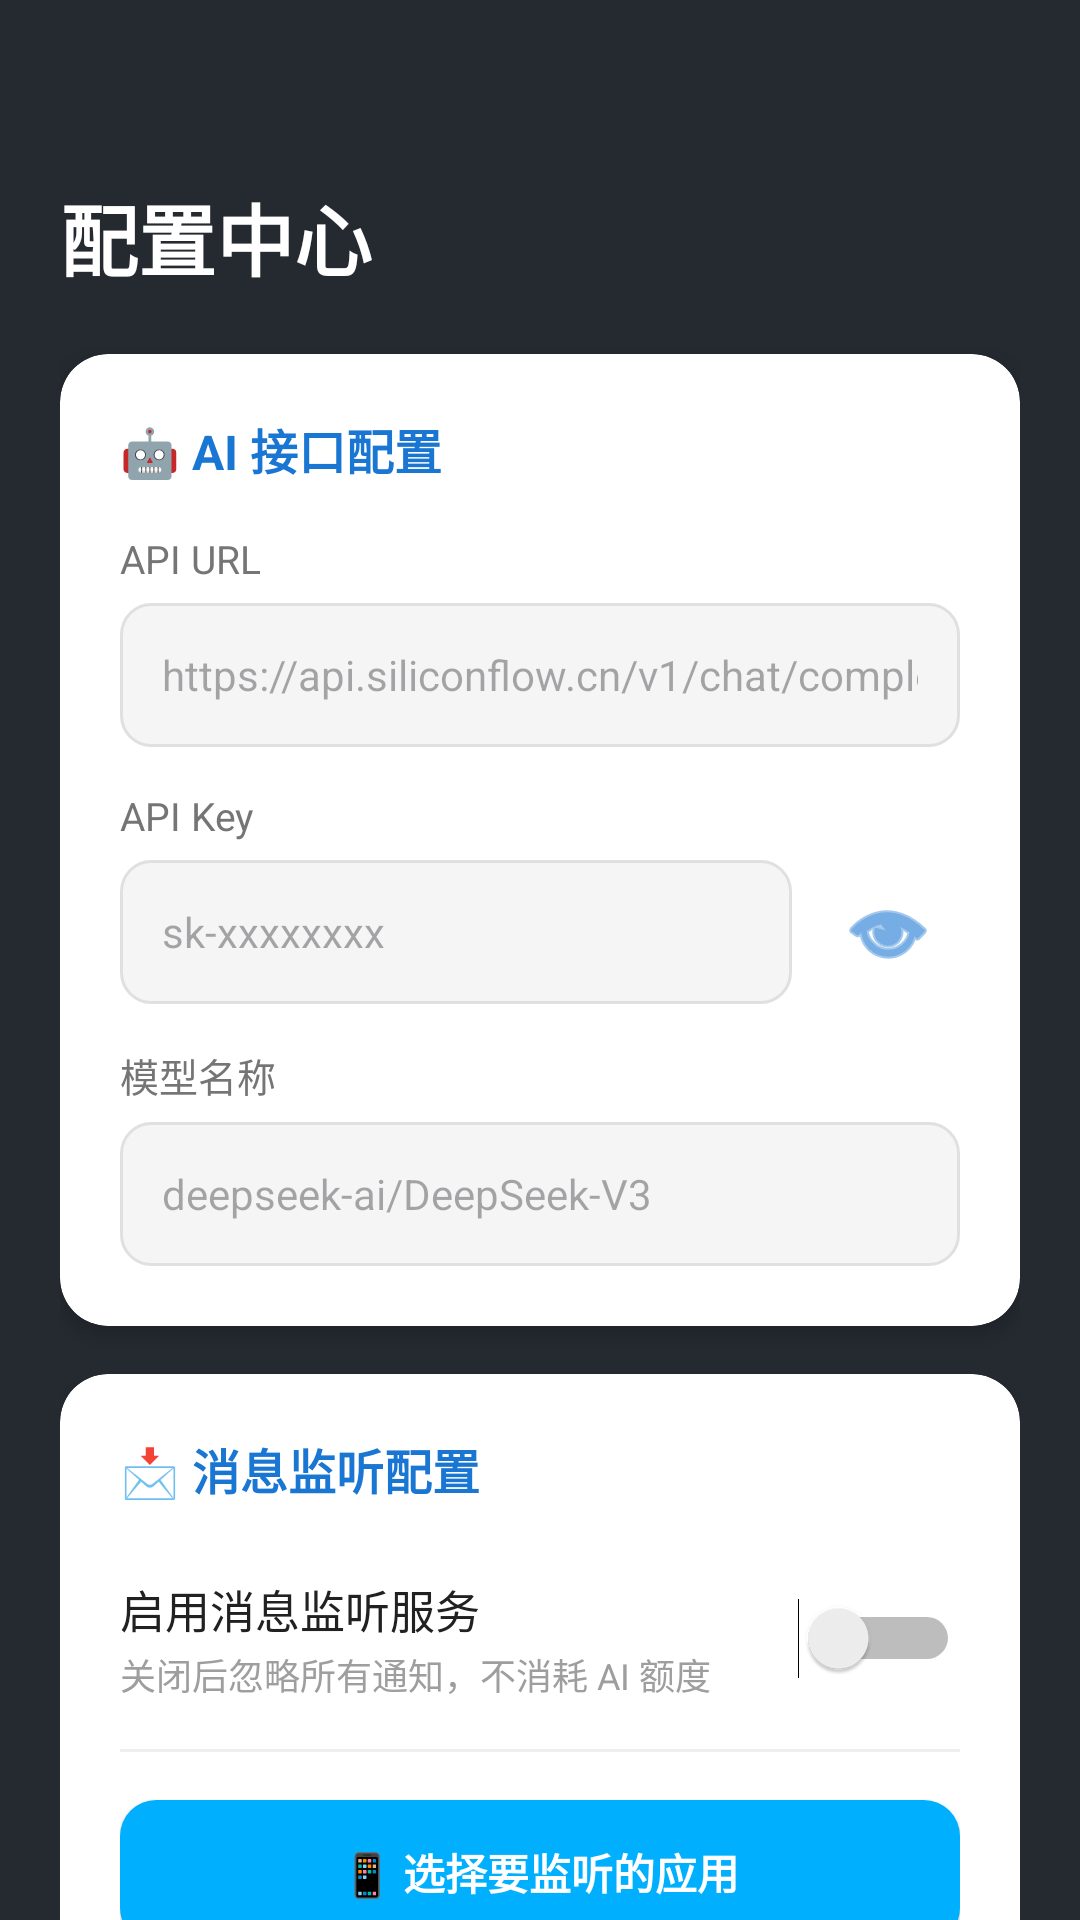

Here is an Android app screen rendered from its layout file. Give the layout XML and the strings, colors and styles it references.
<!-- AndroidManifest.xml: application theme Theme.QQAIHelper -->
<!-- res/layout/activity_main.xml -->
<?xml version="1.0" encoding="utf-8"?>
<LinearLayout xmlns:android="http://schemas.android.com/apk/res/android"
    xmlns:app="http://schemas.android.com/apk/res-auto"
    android:layout_width="match_parent"
    android:layout_height="match_parent"
    android:orientation="vertical"
    android:fitsSystemWindows="true"
    android:paddingTop="60dp"
    android:background="#252A31">

    <ScrollView
        android:layout_width="match_parent"
        android:layout_height="match_parent"
        android:layout_marginLeft="20dp"
        android:layout_marginRight="20dp"
        android:scrollbars="none">

        <LinearLayout
            android:layout_width="match_parent"
            android:layout_height="wrap_content"
            android:orientation="vertical"
            android:paddingBottom="24dp">

            <TextView
                android:layout_width="wrap_content"
                android:layout_height="wrap_content"
                android:text="@string/config_title"
                android:textSize="26sp"
                android:textStyle="bold"
                android:textColor="#FFFFFF"
                android:layout_marginBottom="20dp"/>

            <androidx.cardview.widget.CardView
                android:layout_width="match_parent"
                android:layout_height="wrap_content"
                android:layout_marginBottom="16dp"
                app:cardBackgroundColor="#FFFFFF"
                app:cardCornerRadius="16dp"
                app:cardElevation="4dp">

                <LinearLayout
                    android:layout_width="match_parent"
                    android:layout_height="wrap_content"
                    android:orientation="vertical"
                    android:padding="20dp">

                    <TextView
                        android:layout_width="wrap_content"
                        android:layout_height="wrap_content"
                        android:text="@string/config_card_ai"
                        android:textSize="16sp"
                        android:textStyle="bold"
                        android:textColor="#1976D2"
                        android:layout_marginBottom="16dp"/>

                    <TextView
                        android:layout_width="wrap_content"
                        android:layout_height="wrap_content"
                        android:text="@string/config_api_url"
                        android:textSize="13sp"
                        android:textColor="#757575"
                        android:layout_marginBottom="6dp"/>

                    <EditText
                        android:id="@+id/etApiUrl"
                        android:layout_width="match_parent"
                        android:layout_height="wrap_content"
                        android:minHeight="48dp"
                        android:inputType="textUri"
                        android:background="@drawable/input_bg"
                        android:paddingHorizontal="14dp"
                        android:textSize="14sp"
                        android:layout_marginBottom="14dp"
                        android:hint="@string/config_api_url_hint" />

                    <TextView
                        android:layout_width="wrap_content"
                        android:layout_height="wrap_content"
                        android:text="@string/config_api_key"
                        android:textSize="13sp"
                        android:textColor="#757575"
                        android:layout_marginBottom="6dp"/>

                    <LinearLayout
                        android:layout_width="match_parent"
                        android:layout_height="wrap_content"
                        android:orientation="horizontal"
                        android:gravity="center_vertical"
                        android:layout_marginBottom="14dp">

                        <EditText
                            android:id="@+id/etApiKey"
                            android:layout_width="0dp"
                            android:layout_height="wrap_content"
                            android:layout_weight="1"
                            android:minHeight="48dp"
                            android:inputType="textPassword"
                            android:background="@drawable/input_bg"
                            android:paddingHorizontal="14dp"
                            android:textSize="14sp"
                            android:hint="@string/config_api_key_hint" />

                        <ImageButton
                            android:id="@+id/btnToggleApiKey"
                            android:layout_width="48dp"
                            android:layout_height="48dp"
                            android:layout_marginStart="8dp"
                            android:background="?attr/selectableItemBackgroundBorderless"
                            android:src="@android:drawable/ic_menu_view"
                            android:contentDescription="@string/config_toggle_key_visibility"
                            app:tint="#1976D2" />
                    </LinearLayout>

                    <TextView
                        android:layout_width="wrap_content"
                        android:layout_height="wrap_content"
                        android:text="@string/config_model_name"
                        android:textSize="13sp"
                        android:textColor="#757575"
                        android:layout_marginBottom="6dp"/>

                    <EditText
                        android:id="@+id/etModel"
                        android:layout_width="match_parent"
                        android:layout_height="wrap_content"
                        android:minHeight="48dp"
                        android:inputType="text"
                        android:background="@drawable/input_bg"
                        android:paddingHorizontal="14dp"
                        android:textSize="14sp"
                        android:hint="@string/config_model_hint" />

                </LinearLayout>
            </androidx.cardview.widget.CardView>

            <androidx.cardview.widget.CardView
                android:layout_width="match_parent"
                android:layout_height="wrap_content"
                android:layout_marginBottom="16dp"
                app:cardBackgroundColor="#FFFFFF"
                app:cardCornerRadius="16dp"
                app:cardElevation="4dp">

                <LinearLayout
                    android:layout_width="match_parent"
                    android:layout_height="wrap_content"
                    android:orientation="vertical"
                    android:padding="20dp">

                    <TextView
                        android:layout_width="wrap_content"
                        android:layout_height="wrap_content"
                        android:text="@string/config_card_monitor"
                        android:textSize="16sp"
                        android:textStyle="bold"
                        android:textColor="#1976D2"
                        android:layout_marginBottom="16dp"/>

                    <LinearLayout
                        android:layout_width="match_parent"
                        android:layout_height="wrap_content"
                        android:orientation="horizontal"
                        android:gravity="center_vertical"
                        android:paddingVertical="8dp">

                        <LinearLayout
                            android:layout_width="0dp"
                            android:layout_height="wrap_content"
                            android:layout_weight="1"
                            android:orientation="vertical">

                            <TextView
                                android:layout_width="wrap_content"
                                android:layout_height="wrap_content"
                                android:text="@string/config_enable_service"
                                android:textSize="15sp"
                                android:textColor="#212121"/>

                            <TextView
                                android:layout_width="wrap_content"
                                android:layout_height="wrap_content"
                                android:layout_marginTop="2dp"
                                android:text="@string/config_enable_service_desc"
                                android:textSize="12sp"
                                android:textColor="#9E9E9E"/>
                        </LinearLayout>

                        <Switch
                            android:id="@+id/switchService"
                            android:layout_width="wrap_content"
                            android:layout_height="wrap_content" />
                    </LinearLayout>

                    <View
                        android:layout_width="match_parent"
                        android:layout_height="1dp"
                        android:background="#EEEEEE"
                        android:layout_marginVertical="8dp"/>

                    <Button
                        android:id="@+id/btnSelectApps"
                        android:layout_width="match_parent"
                        android:layout_height="wrap_content"
                        android:minHeight="48dp"
                        android:layout_marginTop="8dp"
                        android:text="@string/config_select_apps"
                        android:textColor="#FFFFFF"
                        android:textSize="14sp"
                        android:textStyle="bold"
                        android:textAllCaps="false"
                        android:background="@drawable/btn_secondary_selector" />

                    <Button
                        android:id="@+id/btnFilterRules"
                        android:layout_width="match_parent"
                        android:layout_height="wrap_content"
                        android:minHeight="48dp"
                        android:layout_marginTop="10dp"
                        android:text="@string/config_filter_rules"
                        android:textColor="#FFFFFF"
                        android:textSize="14sp"
                        android:textStyle="bold"
                        android:textAllCaps="false"
                        android:background="@drawable/btn_secondary_selector" />

                </LinearLayout>
            </androidx.cardview.widget.CardView>

            <Button
                android:id="@+id/btnSave"
                android:layout_width="match_parent"
                android:layout_height="wrap_content"
                android:minHeight="52dp"
                android:text="@string/config_save"
                android:textColor="#FFFFFF"
                android:textSize="16sp"
                android:textStyle="bold"
                android:textAllCaps="false"
                android:background="@drawable/btn_primary_selector"
                android:layout_marginTop="4dp" />

            <Button
                android:id="@+id/btnMoreSettings"
                android:layout_width="match_parent"
                android:layout_height="wrap_content"
                android:minHeight="48dp"
                android:layout_marginTop="12dp"
                android:text="@string/config_more_settings"
                android:textColor="#FFFFFF"
                android:textSize="14sp"
                android:textStyle="bold"
                android:textAllCaps="false"
                android:background="@drawable/btn_secondary_selector" />

            <TextView
                android:id="@+id/tvStatus"
                android:layout_width="match_parent"
                android:layout_height="wrap_content"
                android:layout_marginTop="16dp"
                android:gravity="center"
                android:textSize="14sp"
                android:textColor="#00E676" />

        </LinearLayout>
    </ScrollView>

</LinearLayout>
<!-- resources referenced by this layout -->
<resources>
  <!-- drawable btn_primary_selector (drawable) -->
  <?xml version="1.0" encoding="utf-8"?>
  <ripple xmlns:android="http://schemas.android.com/apk/res/android"
      android:color="#40FFFFFF">
      <item>
          <shape android:shape="rectangle">
              <solid android:color="#2979FF" />
              <corners android:radius="12dp" />
          </shape>
      </item>
  </ripple>
  <!-- drawable btn_secondary_selector (drawable) -->
  <?xml version="1.0" encoding="utf-8"?>
  <ripple xmlns:android="http://schemas.android.com/apk/res/android"
      android:color="#40FFFFFF">
      <item>
          <shape android:shape="rectangle">
              <solid android:color="#00B0FF" />
              <corners android:radius="12dp" />
          </shape>
      </item>
  </ripple>
  <!-- drawable input_bg (drawable) -->
  <?xml version="1.0" encoding="utf-8"?>
  <shape xmlns:android="http://schemas.android.com/apk/res/android"
      android:shape="rectangle">
      <solid android:color="#F5F5F5" />
      <corners android:radius="10dp" />
      <stroke android:width="1dp" android:color="#E0E0E0" />
  </shape>
  <string name="config_api_key">API Key</string>
  <string name="config_api_key_hint">sk-xxxxxxxx</string>
  <string name="config_api_url">API URL</string>
  <string name="config_api_url_hint">https://api.siliconflow.cn/v1/chat/completions</string>
  <string name="config_card_ai">🤖 AI 接口配置</string>
  <string name="config_card_monitor">📩 消息监听配置</string>
  <string name="config_enable_service">启用消息监听服务</string>
  <string name="config_enable_service_desc">关闭后忽略所有通知，不消耗 AI 额度</string>
  <string name="config_filter_rules">🔍 配置过滤规则</string>
  <string name="config_model_hint">deepseek-ai/DeepSeek-V3</string>
  <string name="config_model_name">模型名称</string>
  <string name="config_more_settings">⚙️ 更多设置</string>
  <string name="config_save">保存设置</string>
  <string name="config_select_apps">📱 选择要监听的应用</string>
  <string name="config_title">配置中心</string>
  <string name="config_toggle_key_visibility">显示或隐藏密码</string>
  <style name="Theme.QQAIHelper" parent="Base.Theme.QQAIHelper" />
  <style name="Base.Theme.QQAIHelper" parent="Theme.Material3.Light.NoActionBar">
          
          <item name="alertDialogTheme">@style/AppAlertDialogTheme</item>
      </style>
  <style name="AppAlertDialogTheme" parent="ThemeOverlay.Material3.MaterialAlertDialog">
          <item name="android:windowAnimationStyle">@style/AppDialogAnimation</item>
      </style>
  <style name="AppDialogAnimation">
          <item name="android:windowEnterAnimation">@anim/dialog_enter</item>
          <item name="android:windowExitAnimation">@anim/dialog_exit</item>
      </style>
</resources>
